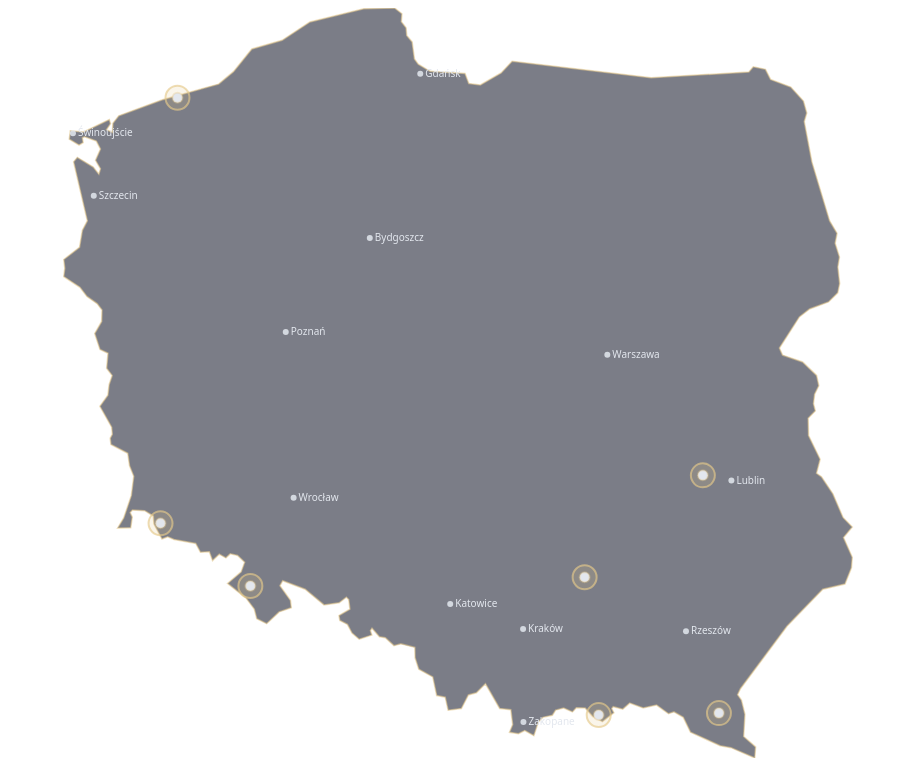
D3 v7 page, settled after 480 driven frames (8 s of simulated time); the page loaded 1 data file(s).


// ── map.js
(async function () {
  const svg = d3.select("#fv-map");
  const W = 900;
  const H = 750;
  
  const tooltip = document.getElementById("map-tooltip");
  const tooltipImg = document.getElementById("tooltip-img");
  const tooltipTitle = document.getElementById("tooltip-title");
  const tooltipDesc = document.getElementById("tooltip-desc");
  const tooltipLink = document.getElementById("tooltip-link");

  const geo = await d3.json("./poland.geojson");

  const projection = d3.geoMercator().fitSize([W, H], geo);
  const path = d3.geoPath(projection);

  svg.append("g")
    .attr("class", "fv-map__layer fv-map__layer--base")
    .selectAll("path")
    .data(geo.features)
    .join("path")
    .attr("class", "fv-map__shape")
    .attr("d", path);

  const points = [
    { name: "Szczecin", lat: 53.44292593546373, lon: 14.52252080458536, type: "city" },
    { name: "Gdańsk", lat: 54.351183379348775, lon: 18.644193249442324, type: "city" },
    { name: "Bydgoszcz", lat: 53.124448846860936, lon: 18.007175632679914, type: "city" },
    { name: "Poznań", lat: 52.40768641738534, lon: 16.946267922209753, type: "city" },
    { name: "Warszawa", lat: 52.231948433363804, lon: 21.00581940261985, type: "city" },
    { name: "Lublin", lat: 51.247763404463306, lon: 22.572206966580257, type: "city" },
    { name: "Wrocław", lat: 51.111142156073186, lon: 17.045391746118863, type: "city" },
    { name: "Kraków", lat: 50.060454128783924, lon: 19.94246947222055, type: "city" },
    { name: "Katowice", lat: 50.262158392222865, lon: 19.02247681258438, type: "city" },
    { name: "Rzeszów", lat: 50.041322, lon: 21.999015, type: "city" },
    { name: "Zakopane", lat: 49.29908157492179, lon: 19.94692916599894, type: "city" },
    { name: "Świnoujście", lat: 53.91058374206442, lon: 14.25977325664448, type: "city" }
  ];

  const spas = [
    { 
      name: "Kołobrzeg", 
      lat: 54.17422708877728, 
      lon: 15.579517175039504, 
      type: "spa",
      image: "/assets/img/destinations/kolobrzeg/kolobrzeg.webp",
      desc: "Nadmorski kurort znany z leczniczej solanki i pięknych plaż. Idealne miejsce na relaks nad Bałtykiem.",
      url: "../../destynacje.html#kolobrzeg"
    },
    { 
      name: "Świeradów-Zdrój", 
      lat: 50.908454600392474, 
      lon: 15.365400541478454, 
      type: "spa",
      image: "/assets/img/destinations/swieradow/swieradow.webp",
      desc: "Uzdrowisko w sercu Gór Izerskich. Słynie z radoczynnych wód termalnych i malowniczych szlaków.",
      url: "../../destynacje.html#swieradow"
    },
    { 
      name: "Polanica-Zdrój", 
      lat: 50.40727229656303, 
      lon: 16.499644606367028, 
      type: "spa",
      image: "/assets/img/destinations/polanica/polanica.webp",
      desc: "Eleganckie uzdrowisko w Kotlinie Kłodzkiej. Znane z najnowocześniejszego w Polsce parku zdrojowego.",
      url: "../../destynacje.html#polanica"
    },
    { 
      name: "Nałęczów", 
      lat: 51.28879401913521, 
      lon: 22.211891167345613, 
      type: "spa",
      image: "/assets/img/destinations/naleczow/naleczow.webp",
      desc: "Uzdrowiskowy zakątek Lubelszczyzny. Miejsce, które inspiruje i regeneruje siły witalne.",
      url: "../../destynacje.html#naleczow"
    },
    { 
      name: "Busko-Zdrój", 
      lat: 50.477552966081376, 
      lon: 20.719320193788196, 
      type: "spa",
      image: "/assets/img/destinations/busko/busko.webp",
      desc: "Perła polskich uzdrowisk. Unikalne wody siarczkowe o wyjątkowych właściwościach leczniczych.",
      url: "../../destynacje.html#busko"
    },
    { 
      name: "Muszyna", 
      lat: 49.35689052346348, 
      lon: 20.896951692945088, 
      type: "spa",
      image: "/assets/img/destinations/muszyna/muszyna.webp",
      desc: "Uzdrowisko w Beskidzie Sądeckim. Słynie z naturalnych wód mineralnych i mikroklimatu.",
      url: "../../destynacje.html#muszyna"
    },
    { 
      name: "Polańczyk", 
      lat: 49.37323719691642, 
      lon: 22.41493530518585, 
      type: "spa",
      image: "/assets/img/destinations/polanczyk/polanczyk.webp",
      desc: "Nadjeziorny kurort nad Soliną. Doskonałe miejsce na wypoczynek i aktywność na świeżym powietrzu.",
      url: "../../destynacje.html#polanczyk"
    },
   /* 
  ===================================================================
  UKRYTE – WSPÓŁPRACA W TRAKCIE NEGOCJACJI
  Destynacja: Wieliczka
  Data ukrycia: 2026-04-20
  Przywrócić po podpisaniu umowy z Kopalnią Soli Wieliczka
  ===================================================================
  */
  /*
  { 
    name: "Wieliczka", 
    lat: 49.987061, 
    lon: 20.064796, 
    type: "spa",
    image: "/assets/img/destinations/wieliczka/wieliczka.webp",
    desc: "Historyczne miasto słynące z tężni solankowych i unikalnej kopalni soli na liście UNESCO.",
    url: "../../destynacje.html#wieliczka"
  },
  */
  ];

  const allPoints = [...points, ...spas];

  const pts = allPoints.map(p => {
    const [x, y] = projection([p.lon, p.lat]);
    return { ...p, x, y };
  });

  const g = svg.append("g").attr("class", "fv-map__layer fv-map__layer--markers");

  g.selectAll("circle.city")
    .data(pts.filter(p => p.type === "city"))
    .join("circle")
    .attr("class", "city")
    .attr("cx", d => d.x)
    .attr("cy", d => d.y)
    .attr("r", 3);

  g.selectAll("text.city")
    .data(pts.filter(p => p.type === "city"))
    .join("text")
    .attr("class", "city")
    .attr("x", d => d.x + 5)
    .attr("y", d => d.y + 3)
    .text(d => d.name);

  // ===== DEFINICJA SPA GROUPS =====
  const spaGroups = g.selectAll("g.spa-group")
    .data(pts.filter(p => p.type === "spa"))
    .join("g")
    .attr("class", "spa-group");

  spaGroups.append("circle")
    .attr("class", "spa-glow")
    .attr("cx", d => d.x)
    .attr("cy", d => d.y)
    .attr("r", 12);

  spaGroups.append("circle")
    .attr("class", "spa-core")
    .attr("cx", d => d.x)
    .attr("cy", d => d.y)
    .attr("r", 5);

  // ===== FUNKCJE POMOCNICZE =====
  
  // Sprawdź czy urządzenie jest dotykowe
  const isTouchDevice = window.matchMedia("(pointer: coarse)").matches;
  
  // Aktualnie otwarty tooltip (dla mobile)
  let activeTooltip = null;
  
  function showTooltip(event, d) {
    tooltipImg.src = d.image;
    tooltipImg.alt = d.name;
    tooltipTitle.textContent = d.name;
    tooltipDesc.textContent = d.desc;
    tooltipLink.style.display = "none";
    
    tooltip.classList.add("active");
    activeTooltip = d;
    
    positionTooltip(event, d);
  }
  
  function hideTooltip() {
    tooltip.classList.remove("active");
    activeTooltip = null;
  }
  
  function positionTooltip(event, d) {
    const tooltipRect = tooltip.getBoundingClientRect();
    const wrapperRect = document.querySelector('.fv-map-wrapper').getBoundingClientRect();
    
    // Dla touch events użyj changedTouches[0]
    let clientX, clientY;
    if (event.type.startsWith('touch')) {
      const touch = event.changedTouches[0];
      clientX = touch.clientX;
      clientY = touch.clientY;
    } else {
      clientX = event.clientX;
      clientY = event.clientY;
    }
    
    // Pozycja względem wrappera
    let left = clientX - wrapperRect.left + 15;
    let top = clientY - wrapperRect.top - tooltipRect.height / 2;
    
    // Sprawdź granice
    if (left + tooltipRect.width > wrapperRect.width) {
      left = clientX - wrapperRect.left - tooltipRect.width - 15;
    }
    
    if (top < 10) top = 10;
    if (top + tooltipRect.height > wrapperRect.height - 10) {
      top = wrapperRect.height - tooltipRect.height - 10;
    }
    
    tooltip.style.left = left + "px";
    tooltip.style.top = top + "px";
  }
  
  function scrollToDestination(d) {
    const destId = d.url.split('#')[1];
    const destElement = document.getElementById(destId);
    if (destElement) {
      destElement.scrollIntoView({ 
        behavior: 'smooth', 
        block: 'start' 
      });
    }
    hideTooltip();
  }

  // ===== EVENTY - DESKTOP + MOBILE =====
  
  if (isTouchDevice) {
    // ===== MOBILE/Touch Events =====
    
    spaGroups
      .on("touchstart", function(event, d) {
        event.preventDefault();
        event.stopPropagation();
        
        // Jeśli kliknięto tę samą perłę - przewiń do destynacji
        if (activeTooltip && activeTooltip.name === d.name) {
          scrollToDestination(d);
          return;
        }
        
        // Pokaż tooltip
        showTooltip(event, d);
        
        // Dodaj efekt wizualny kliknięcia
        d3.select(this).select(".spa-core")
          .transition().duration(150)
          .attr("r", 8)
          .attr("fill", "#E5C98B");
      })
      .on("touchend", function(event, d) {
        // Przywróć normalny wygląd
        d3.select(this).select(".spa-core")
          .transition().duration(300)
          .attr("r", 5)
          .attr("fill", "#E3E7EE");
      });
    
    // Ukryj tooltip po kliknięciu gdzie indziej na mapie
    svg.on("touchstart", function(event) {
      if (!event.target.closest('.spa-group')) {
        hideTooltip();
      }
    });
    
  } else {
    // ===== DESKTOP/Mouse Events =====
    
    spaGroups
      .on("mouseenter", function(event, d) {
        showTooltip(event, d);
      })
      .on("mousemove", function(event, d) {
        positionTooltip(event, d);
      })
      .on("mouseleave", function() {
        hideTooltip();
      })
      .on("click", function(event, d) {
        event.preventDefault();
        event.stopPropagation();
        scrollToDestination(d);
      });
  }
  
  // Zapobiegaj domyślnemu zoomowaniu na double-tap
  let lastTouchEnd = 0;
  document.querySelector('.fv-map-wrapper').addEventListener('touchend', function(event) {
    const now = Date.now();
    if (now - lastTouchEnd <= 300) {
      event.preventDefault();
    }
    lastTouchEnd = now;
  }, false);

})();

### data: poland.geojson
{
 "type": "FeatureCollection",
 "name": "poland",
 "crs": {
  "type": "name",
  "properties": {
   "name": "EPSG:4326"
  }
 },
 "features": [
  {
   "type": "Feature",
   "properties": {
    "name": "Poland",
    "iso2": "PL"
   },
   "geometry": {
    "type": "Polygon",
    "coordinates": "[... 1 items]"
   }
  }
 ]
}